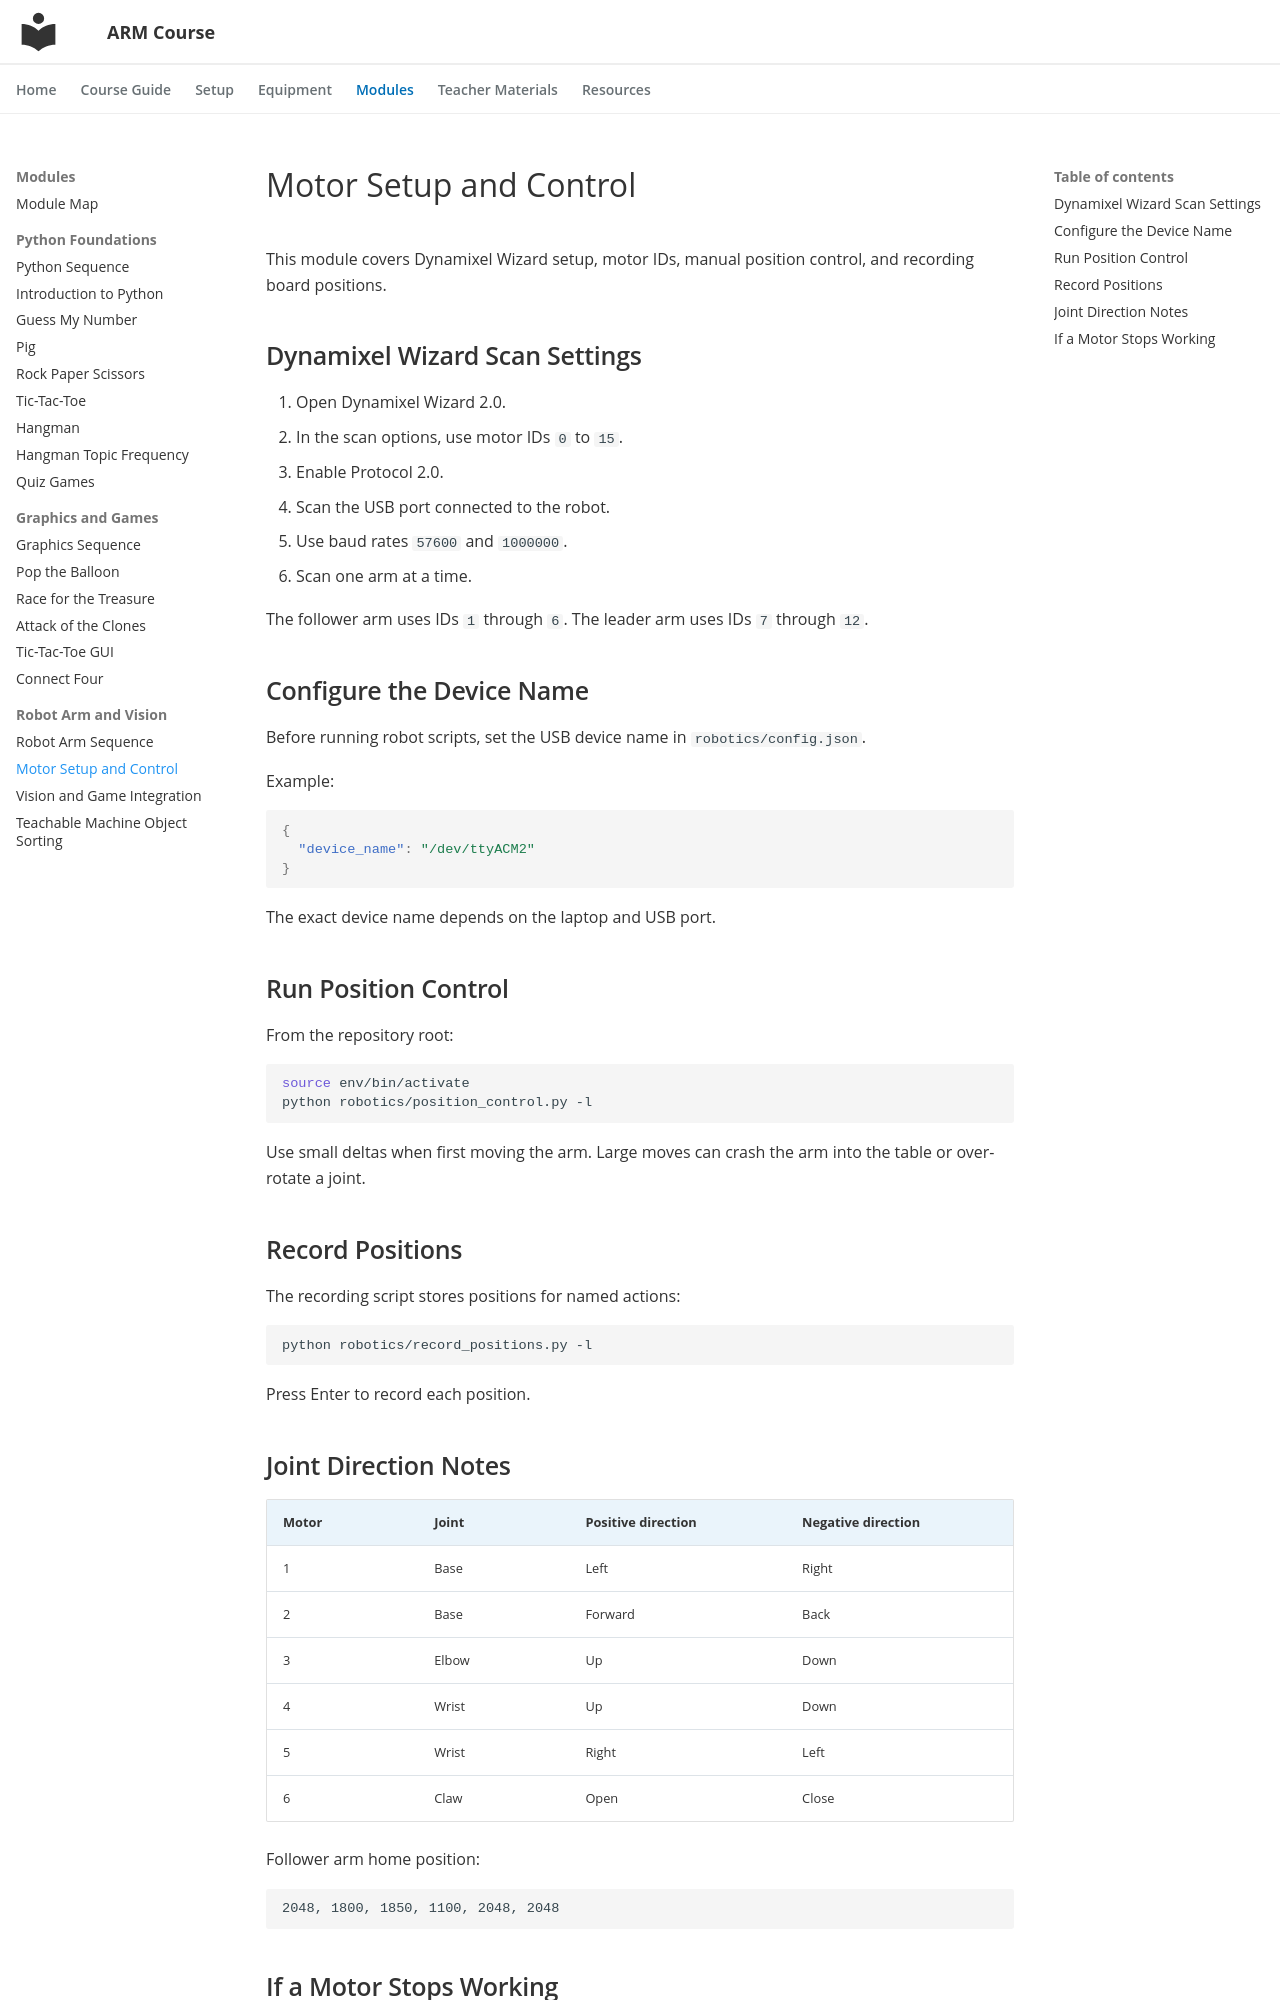

repository: ripl/hs-robotic-manipulation-course · page: modules/robot-arm/motor-control/index.html · generator: mkdocs

# Motor Setup and Control

This module covers Dynamixel Wizard setup, motor IDs, manual position control, and recording board positions.

## Dynamixel Wizard Scan Settings

1. Open Dynamixel Wizard 2.0.
2. In the scan options, use motor IDs `0` to `15`.
3. Enable Protocol 2.0.
4. Scan the USB port connected to the robot.
5. Use baud rates `57600` and `1000000`.
6. Scan one arm at a time.

The follower arm uses IDs `1` through `6`. The leader arm uses IDs `7` through `12`.

## Configure the Device Name

Before running robot scripts, set the USB device name in `robotics/config.json`.

Example:

```json
{
  "device_name": "/dev/ttyACM2"
}
```

The exact device name depends on the laptop and USB port.

## Run Position Control

From the repository root:

```bash
source env/bin/activate
python robotics/position_control.py -l
```

Use small deltas when first moving the arm. Large moves can crash the arm into the table or over-rotate a joint.

## Record Positions

The recording script stores positions for named actions:

```bash
python robotics/record_positions.py -l
```

Press Enter to record each position.

## Joint Direction Notes

| Motor | Joint | Positive direction | Negative direction |
| --- | --- | --- | --- |
| 1 | Base | Left | Right |
| 2 | Base | Forward | Back |
| 3 | Elbow | Up | Down |
| 4 | Wrist | Up | Down |
| 5 | Wrist | Right | Left |
| 6 | Claw | Open | Close |

Follower arm home position:

```text
2048, 1800, 1850, 1100, 2048, 2048
```
